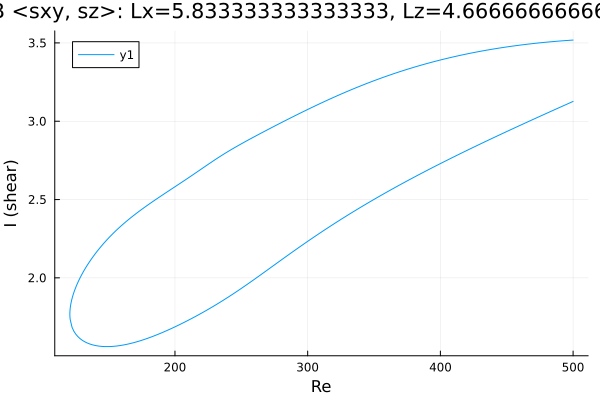

The data file committed next to this chart (first rows):
Re, shear
500.0, 3.518
498.6, 3.517
498.4, 3.517
496.9, 3.517
495.5, 3.516
494.1, 3.515
492.7, 3.514
491.3, 3.513
489.9, 3.512
488.5, 3.511
487, 3.51
485.6, 3.509
484.2, 3.508
482.8, 3.507
482.1, 3.506
480.7, 3.505
479.3, 3.504
477.8, 3.503
476.4, 3.502
475, 3.501
473.6, 3.499
472.2, 3.498
470.8, 3.497
469.4, 3.495
467.9, 3.494
466.5, 3.493
465.1, 3.491
463.7, 3.49
462.3, 3.488
460.9, 3.487
459.5, 3.485
458, 3.484
456.6, 3.482
455.2, 3.481
453.8, 3.479
452.4, 3.477
451, 3.476
449.6, 3.474
448.1, 3.472
446.7, 3.47
445.3, 3.468
443.9, 3.466
442.5, 3.465
441.1, 3.463
439.7, 3.461
438.2, 3.459
436.8, 3.457
435.4, 3.455
434, 3.452
432.6, 3.45
431.2, 3.448
429.8, 3.446
428.3, 3.444
426.9, 3.441
425.5, 3.439
424.1, 3.437
422.7, 3.434
421.3, 3.432
419.9, 3.429
418.4, 3.427
... 549 more rows
